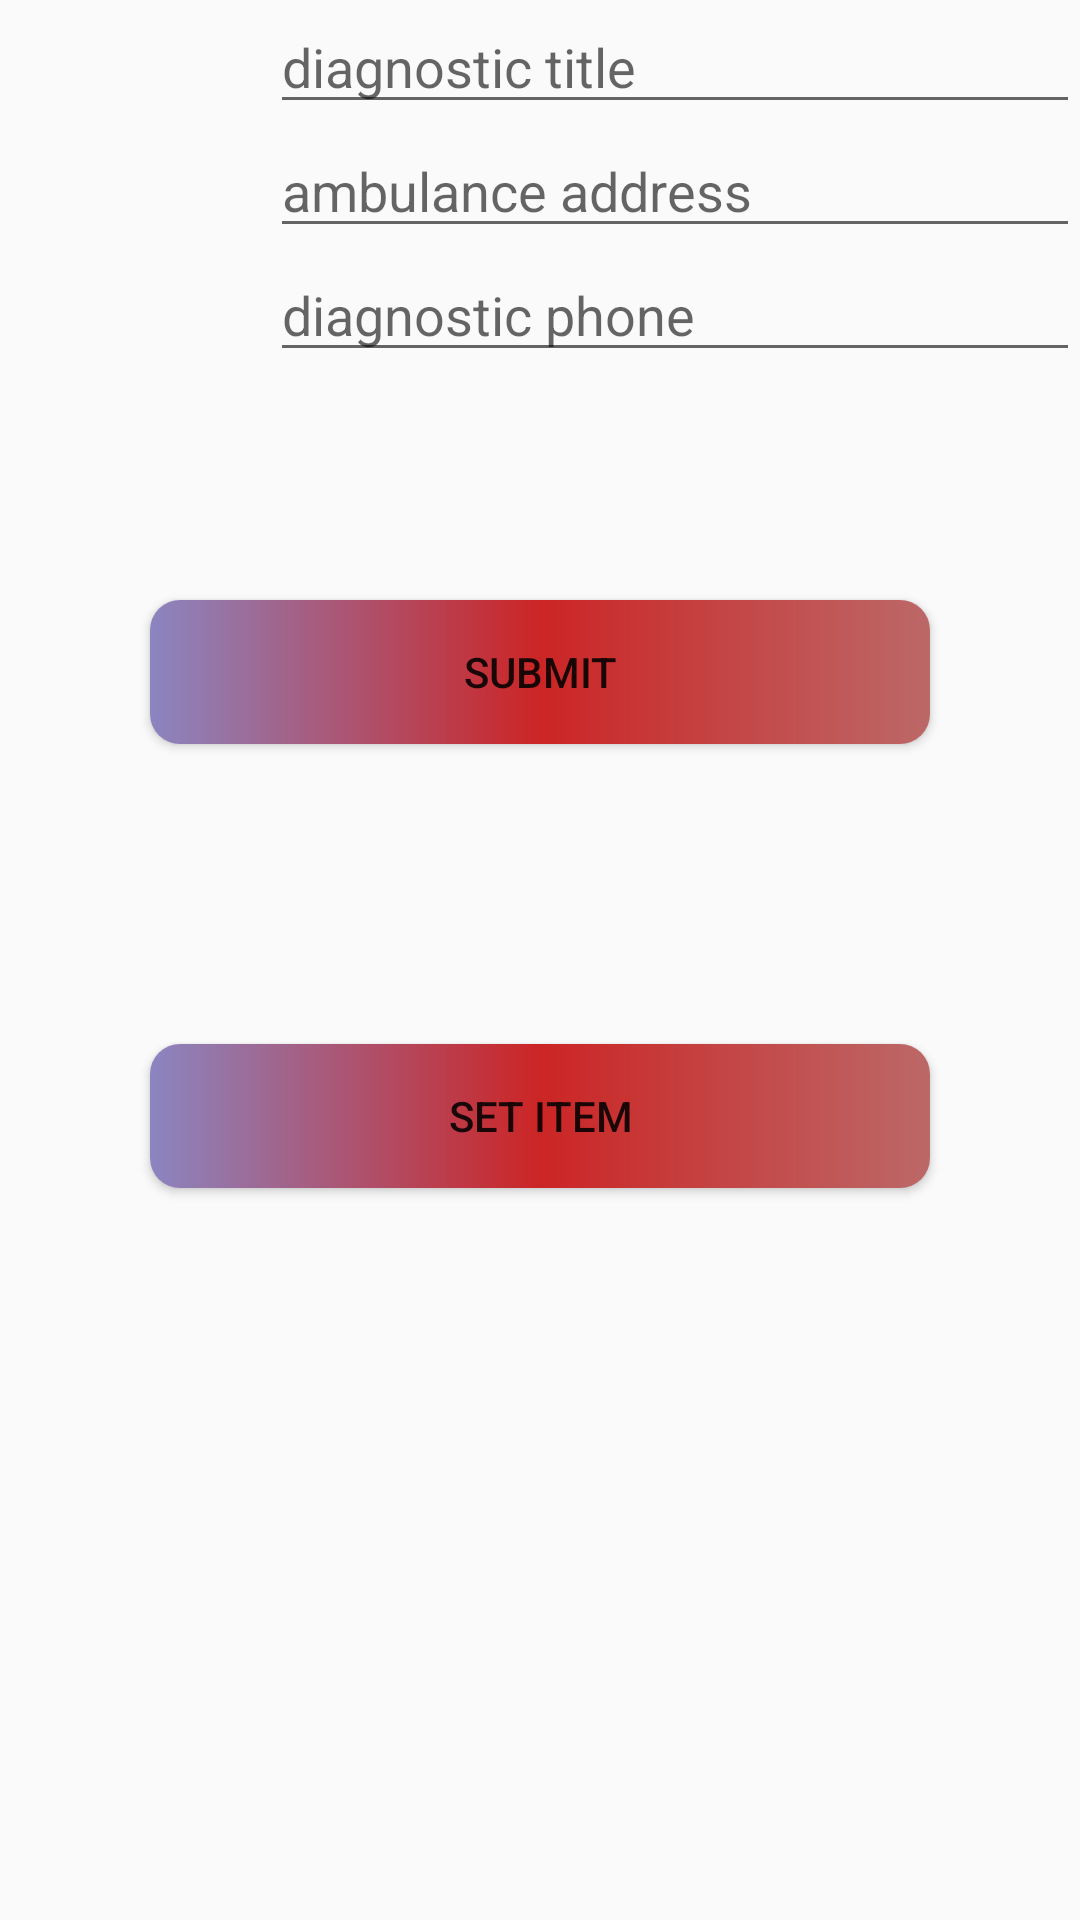

This screen was rendered from an Android layout file. Write that file and the resources it references.
<!-- AndroidManifest.xml: application theme Theme.DoctorApp -->
<!-- res/layout/activity_diagnostic.xml -->
<?xml version="1.0" encoding="utf-8"?>
<LinearLayout xmlns:android="http://schemas.android.com/apk/res/android"
    xmlns:app="http://schemas.android.com/apk/res-auto"
    xmlns:tools="http://schemas.android.com/tools"
    android:layout_width="match_parent"
    android:layout_height="match_parent"
    android:orientation="vertical"
    tools:context=".DiagnosticActivity">

    <LinearLayout
        android:layout_width="match_parent"
        android:layout_height="wrap_content"
        android:weightSum="2"
        android:orientation="horizontal"
        >

        <LinearLayout
            android:layout_width="0dp"
            android:layout_height="match_parent"
            android:orientation="vertical"
            android:layout_weight="0.5"
            >

            <ImageView
                android:layout_width="match_parent"
                android:layout_height="150dp"
                android:id="@+id/diagnosticImage"
                android:src="@mipmap/ic_launcher">

            </ImageView>

        </LinearLayout>


        <LinearLayout
            android:layout_width="0dp"
            android:layout_height="match_parent"
            android:orientation="vertical"
            android:layout_weight="1.5">

            <EditText
                android:layout_width="match_parent"
                android:layout_height="wrap_content"
                android:id="@+id/diagnosticTitle"
                android:hint="diagnostic title">

            </EditText>

            <EditText
                android:layout_width="match_parent"
                android:layout_height="wrap_content"
                android:id="@+id/diagnosticAddress"
                android:hint="ambulance address">

            </EditText>

            <EditText
                android:layout_width="match_parent"
                android:layout_height="wrap_content"
                android:id="@+id/diagnosticPhone"
                android:hint="diagnostic phone">
            </EditText>

        </LinearLayout>



    </LinearLayout>



    <Button
        android:layout_width="match_parent"
        android:text="submit"
        android:id="@+id/diagnosticsubmitBtn_ID"
        android:background="@drawable/btn_background"
        android:layout_margin="50dp"
        android:layout_height="wrap_content">

    </Button>


    <Button
        android:layout_width="match_parent"
        android:text="set item"
        android:id="@+id/diagnosticNextBtn_ID"
        android:background="@drawable/btn_background"
        android:layout_margin="50dp"
        android:layout_height="wrap_content">

    </Button>


</LinearLayout>
<!-- resources referenced by this layout -->
<resources>
  <!-- drawable btn_background (drawable) -->
  <?xml version="1.0" encoding="utf-8"?>
  <shape android:shape="rectangle" xmlns:android="http://schemas.android.com/apk/res/android">
  
  
      <gradient android:startColor="#8B85C1"
          android:centerColor="#CC2525"
          android:endColor="#BC6868">
  
      </gradient>
  
      <corners android:radius="10dp"></corners>
  </shape>
  <style name="Theme.DoctorApp" parent="Theme.AppCompat.DayNight.NoActionBar">
          
          <item name="colorPrimary">@color/purple_500</item>
          <item name="colorPrimaryVariant">@color/purple_700</item>
          <item name="colorOnPrimary">@color/white</item>
          
          <item name="colorSecondary">@color/teal_200</item>
          <item name="colorSecondaryVariant">@color/teal_700</item>
          <item name="colorOnSecondary">@color/black</item>
          
          <item name="android:statusBarColor" tools:targetApi="l">?attr/colorPrimaryVariant</item>
          
      </style>
  <!-- not gathered from this repository: default colours our renderer supplied (Android Studio template values) -->
  <color name="purple_500">#FF6200EE</color>
  <color name="purple_700">#FF3700B3</color>
  <color name="teal_200">#FF03DAC5</color>
  <color name="teal_700">#FF018786</color>
  <color name="black">#FF000000</color>
  <color name="white">#FFFFFFFF</color>
</resources>
